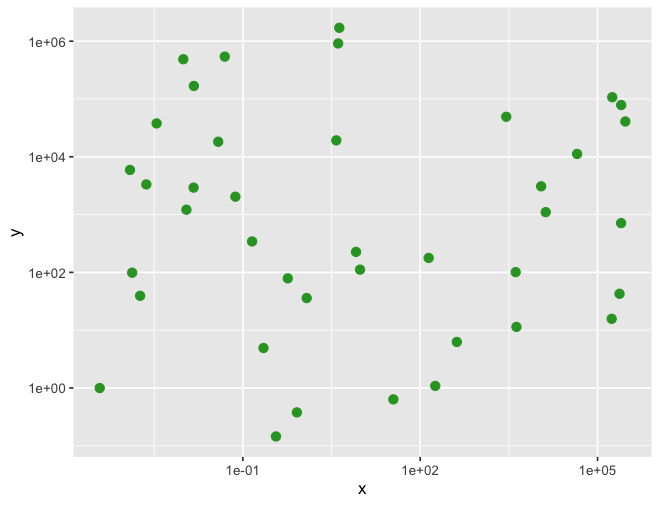

Source data for this figure (header and first rows):
# x ticks: 0.1, 100, 100000
# y ticks: 1, 100, 10000, 1000000
# x scale: log
# y scale: log
# source: drawn by bench-r/make.R
x, y
251295, 78670
1.201, 35.94
0.003478, 37810
0.001342, 98.67
0.0494, 541679
4247, 11.38
0.3635, 0.1447
177240, 107229
0.009833, 487315
4.285, 1705969
0.01111, 1215
0.03831, 18224
2853, 49257
0.002327, 3327
3.811, 19227
0.001829, 39.32
35.16, 0.6343
0.0003787, 0.995
235306, 42.66
0.2235, 4.911
179.9, 1.085
0.1436, 342.9
295347, 40806
45102, 11203
250410, 711.9
0.001233, 5925
139.1, 177.8
8.209, 226.2
173468, 15.72
0.5754, 78.74
416.8, 6.253
0.07473, 2040
0.01484, 168244
0.01467, 2929
0.8197, 0.3771
13281, 1101
9.609, 111.5
4124, 100.9
11122, 3083
4.094, 914591
